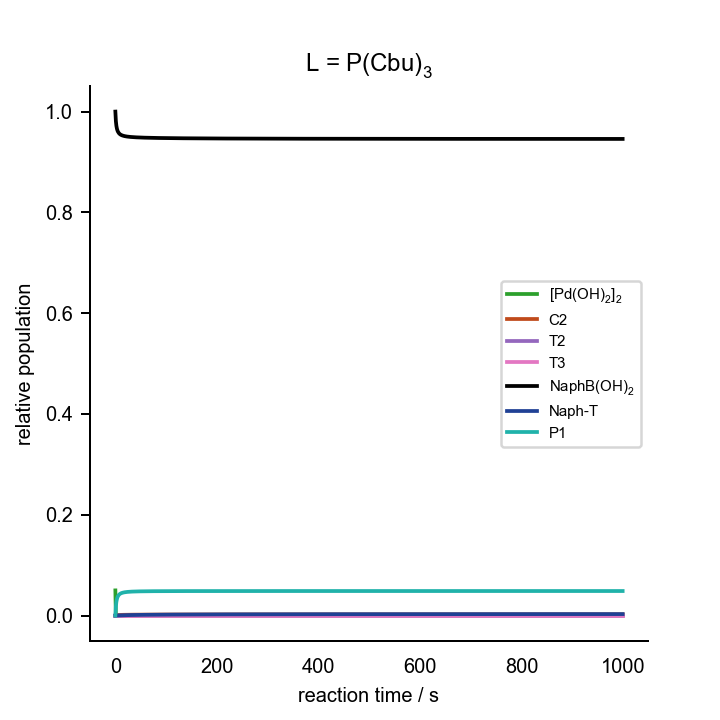

The data file committed next to this chart (first rows):
0.000000000000000000e+00	0.000000000000000000e+00	0.000000000000000000e+00	0.000000000000000000e+00	0.000000000000000000e+00	0.000000000000000000e+00	0.000000000000000000e+00	0.000000000000000000e+00	0.000000000000000000e+00	0.000000000000000000e+00	0.000000000000000000e+00	0.000000000000000000e+00	0.000000000000000000e+00	2.000000000000000042e-02	7.000000000000000666e-02	0.000000000000000000e+00	0.000000000000000000e+00	0.000000000000000000e+00	1.000000000000000021e-03	0.000000000000000000e+00	2.000000000000000042e-03
1.000000000000000000e+00	2.030413686799187403e-06	7.446484529724423364e-09	8.076232799200642686e-15	9.092313336385614560e-06	2.092223607863559353e-08	3.653475130324145572e-26	9.637219526930040302e-11	9.365503975579972637e-08	3.812110269875579364e-09	3.827776846460789008e-17	3.665365024697946560e-04	4.122579596126123118e-12	1.962332335172201417e-02	6.999905336543281453e-02	3.674831370370386092e-04	8.685303746439131827e-16	9.219002199884840251e-07	2.614642247194565973e-06	1.616985544248447995e-03	1.255678327109805911e-03
2.000000000000000000e+00	1.278371935241762959e-06	4.643969048236139240e-09	5.036708931467894178e-15	1.420346361036392640e-05	2.190358782657490740e-08	3.824840386521079984e-26	6.041943556683439404e-11	7.171040381550462501e-08	3.911261715453982243e-09	3.927335943952129755e-17	5.464318274832021850e-04	1.634234906916521175e-12	1.943738432803409147e-02	6.999809603392549706e-02	5.483357935577864864e-04	1.789870655868242709e-15	1.878151223212732598e-06	2.055989261346555691e-06	1.433872124412906290e-03	8.915522762086584754e-04
3.000000000000000000e+00	9.003426096890428418e-07	3.252308232914477505e-09	3.527355534181683626e-15	1.758495367763356770e-05	2.272856421380260168e-08	3.968899116195595496e-26	4.249748801066292613e-11	5.793379952833558318e-08	3.943571705674252605e-09	3.959778771157512911e-17	6.513582112922424849e-04	8.106142127327779590e-13	1.932811858704028621e-02	6.999712298061733229e-02	6.542352306749641289e-04	2.749811133879715555e-15	2.850347244012171345e-06	1.759732555034219177e-06	1.326549123422076379e-03	6.787103783210085388e-04
4.000000000000000000e+00	6.800646708202962622e-07	2.447556200767934010e-09	2.654545722955170864e-15	2.004123490462332398e-05	2.344135051598469838e-08	4.093367027822916464e-26	3.209660373254432754e-11	4.840742292828122120e-08	3.924749456463058202e-09	3.940879183836395383e-17	7.190805954028419182e-04	4.624879469594581572e-13	1.925697603048788509e-02	6.999614874786866392e-02	7.229318475342124154e-04	3.742696545492080079e-15	3.823886027615101944e-06	1.579948320615746634e-06	1.256959952181718005e-03	5.410392538912068812e-04
5.000000000000000000e+00	5.387589470383092687e-07	1.933999388726869065e-09	2.097557475370248878e-15	2.193600823543997690e-05	2.406788113845758974e-08	4.202772830771306832e-26	2.543737433625666188e-11	4.141212409514824362e-08	3.869385807568883260e-09	3.885288009949045758e-17	7.658555296578058603e-04	2.902609681220264519e-13	1.920734917194949140e-02	6.999518408140077697e-02	7.706714482570960548e-04	4.764304525874015781e-15	4.787981327540261615e-06	1.460899099749002515e-06	1.208676593659710474e-03	4.457428630098342792e-04
6.000000000000000000e+00	4.417695018800305527e-07	1.582828451218206802e-09	1.716688055502592601e-15	2.346006485698976272e-05	2.462515234263761467e-08	4.300084440432757115e-26	2.087021066333225332e-11	3.605973662725518301e-08	3.789213485133750661e-09	3.804786202089282319e-17	7.997872403256003947e-04	1.951612248286353530e-13	1.917095150548994015e-02	6.999423647410624172e-02	8.055507662194222578e-04	5.811310572234272651e-15	5.735111522143946920e-06	1.377080391547699798e-06	1.173490684665424088e-03	3.764576058338423665e-04
7.000000000000000000e+00	3.717708141693472321e-07	1.330101017507863201e-09	1.442587494278826610e-15	2.472415361850739947e-05	2.512563156624385884e-08	4.387478941360921590e-26	1.757455502241046802e-11	3.183878566062147561e-08	3.693095570885542248e-09	3.708273269726243260e-17	8.253405589969063086e-04	1.382164546772154892e-13	1.914321298849586475e-02	6.999331088756981234e-02	8.320296714271376015e-04	6.881021649686576528e-15	6.660293696174973712e-06	1.315312852891115678e-06	1.146870883731929353e-03	3.241609508880333927e-04
8.000000000000000000e+00	3.192574424679531455e-07	1.140921292922682411e-09	1.237408864015958077e-15	2.579747895541680111e-05	2.557951114459722708e-08	4.466736135909484366e-26	1.510167288375694943e-11	2.843136764173538755e-08	3.587499628614697544e-09	3.602243357545401409e-17	8.451619585557191552e-04	1.019247825875627305e-13	1.912142137933555905e-02	6.999241040423498372e-02	8.527515543207728850e-04	7.971212074510783207e-15	7.560428746272295206e-06	1.268160278311524634e-06	1.126126228275203508e-03	2.835005906538509224e-04
9.000000000000000000e+00	2.786315971459493590e-07	9.948241184008202352e-10	1.078956269699357383e-15	2.672578958874041513e-05	2.599265984116390927e-08	4.538880837200371585e-26	1.318785930750613123e-11	2.562849369325002734e-08	3.477038862402601208e-09	3.491328628859852949e-17	8.609109432728636766e-04	7.763556616621104995e-14	1.910387338425643608e-02	6.999153675362120020e-02	8.693741896517394232e-04	9.080013695165797191e-15	8.433776671056195779e-06	1.231137270095805827e-06	1.109566253172645156e-03	2.511175850234307152e-04
1.000000000000000000e+01	2.464067432127447505e-07	8.791045553629412291e-10	9.534503176780284367e-16	2.754069648752073391e-05	2.637200559352104628e-08	4.605122813049646004e-26	1.166907839145137077e-11	2.328676701864164720e-08	3.364943857602118790e-09	3.378772945818645964e-17	8.736758908871200156e-04	6.071628257784051786e-14	1.908944993977852722e-02	6.999069070469048082e-02	8.829851861966869515e-04	1.020583990315958772e-14	9.279558349874888955e-06	1.201392036232050989e-06	1.096080305584448732e-03	2.248071994089995574e-04
1.100000000000000000e+01	2.203109018707378043e-07	7.855058889845597000e-10	8.519360237845506492e-16	2.826484258979561318e-05	2.672192741067316043e-08	4.666226733186018805e-26	1.043852149045947763e-11	2.130441858632237450e-08	3.253436090934593780e-09	3.266806914687237053e-17	8.841973299224234516e-04	4.853689390436363912e-14	1.907738808982392675e-02	6.998987236269650636e-02	8.943249672260030099e-04	1.134732854869587724e-14	1.009766192869672681e-05	1.177032689215412984e-06	1.084911373869140543e-03	2.030681099541183619e-04
1.200000000000000000e+01	1.988069935242529531e-07	7.084546016736373118e-10	7.683685187395055568e-16	2.891493411154642910e-05	2.704624677208166043e-08	4.722859910611611035e-26	9.423957631381986814e-12	1.960721354806875418e-08	3.144009914438356272e-09	3.156931028753545675e-17	8.929948441579617759e-04	3.952422352019815722e-14	1.906715127647148206e-02	6.998908137982989830e-02	9.039134643281364909e-04	1.250329937707181574e-14	1.088842990095224741e-05	1.156759144669319196e-06	1.075527379402198410e-03	1.848460541812329443e-04
1.300000000000000000e+01	1.808218475182374983e-07	6.440666540051441064e-10	6.985352903884365564e-16	2.950360803371376302e-05	2.734811679208997483e-08	4.775572947315168839e-26	8.574963446513178474e-12	1.813975210485966396e-08	3.037639543342998628e-09	3.050123506891628976e-17	9.004426473430387611e-04	3.269654054061886779e-14	1.905835206015533273e-02	6.998831710792098593e-02	9.121255394221353899e-04	1.367272147574513589e-14	1.165250630905760305e-05	1.139651132981417525e-06	1.067544440751136891e-03	1.693810963883239412e-04
1.400000000000000000e+01	1.655857995196378221e-07	5.895609377339173384e-10	6.394200325090775594e-16	3.004062815903092197e-05	2.763016757398812814e-08	4.824825116237902721e-26	7.855374753673987108e-12	1.685988066580620317e-08	2.934931208734237194e-09	2.946993071539480820e-17	9.068163936601183507e-04	2.741865702563761680e-14	1.905070422783444045e-02	6.998757870694471972e-02	9.192376867154909443e-04	1.485468783688463642e-14	1.239072794170557107e-05	1.125040550740250631e-06	1.060679287408106347e-03	1.561129756570368225e-04
1.500000000000000000e+01	1.525338987888053962e-07	5.428988852308975967e-10	5.888117760625341800e-16	3.053367753822719036e-05	2.789461245714684613e-08	4.871002914322670713e-26	7.238642075093067843e-12	1.573498437333582297e-08	2.836230841292295850e-09	2.847887074988083763e-17	9.123231613360661832e-04	2.326659028076093209e-14	1.904399209779651311e-02	6.998686522178594605e-02	9.254579395502237271e-04	1.604839524474090602e-14	1.310404735478216787e-05	1.112431634360097543e-06	1.054718746566860911e-03	1.446204493019472178e-04
1.600000000000000000e+01	1.412429994312596113e-07	5.025554594253407849e-10	5.450565117834593606e-16	3.098889887028610763e-05	2.814332924651821732e-08	4.914434246942643439e-26	6.704875128871651992e-12	1.473945617766211031e-08	2.741702410059705417e-09	2.752970160097085939e-17	9.171212219401862981e-04	1.994958489463587063e-14	1.903805026662768601e-02	6.998617563614763226e-02	9.309455857926428801e-04	1.725312817876030578e-14	1.379347880351905631e-05	1.101449414991936195e-06	1.049499602186425686e-03	1.345812798161489480e-04
1.700000000000000000e+01	1.313904834542960287e-07	4.673691618507456807e-10	5.068945134251327957e-16	3.141127244932249654e-05	2.837792294758955482e-08	4.955399382781847002e-26	6.238904469960321501e-12	1.385292912875968579e-08	2.651384397476734092e-09	2.662280967423499688e-17	9.213334103090494148e-04	1.726345914135801699e-14	1.903274990077391191e-02	6.998550891006087571e-02	9.358245002482587548e-04	1.846824579304181713e-14	1.446006061336949780e-05	1.091805474439007039e-06	1.044894958566809900e-03	1.257451598876914347e-04
1.800000000000000000e+01	1.227264739241851337e-07	4.364412212131463439e-10	4.733510007175489716e-16	3.180488638604284096e-05	2.859977473994117753e-08	4.994139505678070463e-26	5.828976962663020347e-12	1.305901564167415138e-08	2.565229555835746093e-09	2.575772055060913380e-17	9.250563714730512680e-04	1.506178739811640311e-14	1.902798924651792276e-02	6.998486400565395726e-02	9.401923658191456597e-04	1.969317128225928131e-14	1.510482932207981851e-05	1.083274629060243572e-06	1.040804798730894133e-03	1.179149771728681850e-04
1.900000000000000000e+01	1.150546954154937603e-07	4.090662519678529152e-10	4.436609337486462895e-16	3.217313364501049589e-05	2.881008063866076130e-08	5.030863465742380840e-26	5.465857331914246399e-12	1.234439203745617622e-08	2.483133532566566589e-09	2.493338641564104039e-17	9.283670849802357766e-04	1.323758292986916456e-14	1.902368692699020133e-02	6.998423990453253585e-02	9.441271804477449712e-04	2.092738312123780786e-14	1.572880223238579611e-05	1.075678703037944179e-06	1.037149315690348876e-03	1.109335886512176442e-04
2.000000000000000000e+01	1.082190201544156192e-07	3.846835726521769866e-10	4.172162142943566671e-16	3.251885822512744207e-05	2.900988229429742040e-08	5.065753157697615650e-26	5.142196620330891095e-12	1.169812312713541792e-08	2.404955310725218122e-09	2.414839130440167702e-17	9.313275511629787781e-04	1.171135677463973910e-14	1.901977712184337380e-02	6.998363561917522735e-02	9.476919319877874720e-04	2.217040779107540603e-14	1.633296596500955140e-05	1.068875013200565267e-06	1.033864117231318410e-03	1.046743165784748956e-04
2.100000000000000000e+01	1.020938321099038354e-07	3.628423781675522318e-10	3.935279127257324869e-16	3.284446532130693027e-05	2.920009182156605397e-08	5.098967856506992698e-26	4.852079838515674766e-12	1.111115667071117202e-08	2.330531654088754930e-09	2.340109614607469873e-17	9.339882121040071717e-04	1.042315055486439606e-14	1.901620604379840665e-02	6.998305020007189459e-02	9.509380120321737819e-04	2.342181369403651564e-14	1.691826928124579978e-05	1.062748050717512535e-06	1.030896721654242986e-03	9.903400610429431694e-05
2.200000000000000000e+01	9.657701808267519769e-08	3.431764326038784043e-10	3.721988206070765662e-16	3.315200553350713475e-05	2.938151178573934788e-08	5.130647707431387280e-26	4.590696882034770879e-12	1.057593976003325219e-08	2.259687313962260369e-09	2.268974125147366516e-17	9.363904856807763561e-04	9.327120419662792641e-15	1.901292932493594059e-02	6.998248273985058221e-02	9.539077458302616316e-04	2.468120602889461743e-14	1.748561892568155222e-05	1.057203380520320900e-06	1.028203958619448031e-03	9.392788014355264107e-05
2.300000000000000000e+01	9.158478338426772253e-08	3.253853670089967988e-10	3.529031668216511091e-16	3.344324001966039500e-05	2.955485170428779955e-08	5.160916607571927643e-26	4.354099088782960032e-12	1.008612495416448488e-08	2.192242184200606849e-09	2.201251815731152271e-17	9.385686677229780140e-04	8.387772547285743952e-15	1.900991005168246872e-02	6.998193237528671506e-02	9.566362924363396502e-04	2.594822244795384526e-14	1.803587759350280459e-05	1.052163097158446120e-06	1.025750016894024126e-03	8.928567581907005484e-05
2.400000000000000000e+01	8.704777253112926312e-08	3.092206966794317641e-10	3.353714523456745981e-16	3.371969159132570508e-05	2.972074153908546241e-08	5.189884561901430786e-26	4.139017025896617100e-12	9.636342045487877070e-09	2.128016238315969109e-09	2.136761920016400859e-17	9.405513774936150083e-04	7.577314701585973296e-15	1.900711726905678078e-02	6.998139828783636607e-02	9.591530896573564327e-04	2.722252935480555164e-14	1.856986337871994899e-05	1.047562400125418172e-06	1.023504958525079354e-03	8.504870630485142759e-05
2.500000000000000000e+01	8.290812562279107977e-08	2.944752190213516125e-10	3.193789514878635687e-16	3.398268506897793973e-05	2.987974284813455731e-08	5.217649630596730338e-26	3.942722197196702720e-12	9.222019440467165506e-09	2.066832882671806194e-09	2.075327118621167272e-17	9.423626684603263453e-04	6.873757294010278926e-15	1.900452482920686817e-02	6.998087970316042850e-02	9.614829652999920062e-04	2.850381873133746989e-14	1.908835023540985475e-05	1.043346979130195828e-06	1.021443576087400357e-03	8.116760205318217388e-05
2.600000000000000000e+01	7.911722032591708604e-08	2.809748864167862250e-10	3.047368974449603998e-16	3.423337960246709063e-05	3.003235812819387929e-08	5.244299560463728486e-26	3.762920932348163262e-12	8.839242968361071449e-09	2.008521169428560522e-09	2.016775761163848271e-17	9.440228907556175771e-04	6.259534552167432552e-15	1.900211049564788299e-02	6.998037588997055303e-02	9.636470007851705242e-04	2.979180540365791180e-14	1.959206912044296584e-05	1.039470996271584164e-06	1.019544504311321268e-03	7.760055599900274066e-05
2.700000000000000000e+01	7.563392134064562099e-08	2.685725096425112520e-10	2.912856532195400390e-16	3.447279471705106242e-05	3.017903862701136206e-08	5.269913149122217657e-26	3.597672101583106924e-12	8.484643355844316413e-09	1.952917191983941422e-09	1.960943267438020541e-17	9.455493672456868328e-04	5.720490057226970885e-15	1.899985523967413076e-02	6.997988615843783733e-02	9.656632088079625253e-04	3.108622467535774412e-14	2.008170957535067254e-05	1.035895513278691449e-06	1.017789523073720252e-03	7.431194730830380875e-05
2.800000000000000000e+01	7.242320967203641997e-08	2.571428303299881913e-10	2.788893673585023125e-16	3.470183150769710006e-05	3.032019093792317299e-08	5.294561396565586212e-26	3.445322665217709604e-12	8.155305812662084537e-09	1.899864893871737723e-09	1.907672939635364239e-17	9.469569282250603912e-04	5.245121298939726061e-15	1.899774268271873026e-02	6.997940985833446537e-02	9.675470698907099980e-04	3.238683026981982978e-14	2.055792157741155124e-05	1.032587253432961207e-06	1.016163005345535695e-03	7.127125210724136271e-05
2.900000000000000000e+01	6.945509999299315917e-08	2.465786311663635806e-10	2.674317551942555863e-16	3.492128997647536736e-05	3.045618255864108205e-08	5.318308475845333213e-26	3.304456754425249447e-12	7.848696896540913321e-09	1.849216469047393311e-09	1.856816364276145035e-17	9.482583377960807124e-04	4.824010915171467497e-15	1.899575865068873007e-02	6.997894637703039322e-02	9.693119607658027886e-04	3.369339253327596199e-14	2.102131753698232178e-05	1.029517619119704088e-06	1.014651476675412778e-03	6.845217461271052236e-05
3.000000000000000000e+01	6.670377796500467660e-08	2.367876379461817268e-10	2.568127389033308704e-16	3.513188336865634008e-05	3.058734664584565414e-08	5.341212563325930029e-26	3.173855085401588956e-12	7.562604912551867985e-09	1.800832469876612070e-09	1.808233520641501572e-17	9.494646365041284992e-04	4.449393994689149732e-15	1.899389081500151011e-02	6.997849513743042982e-02	9.709694990738598416e-04	3.500569685852846735e-14	2.147247435559167207e-05	1.026661905057436707e-06	1.013243260553619738e-03	6.583194837541722015e-05
3.100000000000000000e+01	6.414690774210896974e-08	2.276900339204702010e-10	2.469457516442793120e-16	3.533425008043673018e-05	3.071398607693087584e-08	5.363326547953299960e-26	3.052462370632168760e-12	7.295091063938364112e-09	1.754581718859886999e-09	1.761792692135105460e-17	9.505854186640706359e-04	4.114825772599181333e-15	1.899212840134165137e-02	6.997805559591122049e-02	9.725298227530131514e-04	3.632354229810902443e-14	2.191193548480549930e-05	1.023998664485041011e-06	1.011928191367846095e-03	6.339077055198926846e-05
3.200000000000000000e+01	6.176507179582679167e-08	2.192164499782895068e-10	2.377555577691270006e-16	3.552896361926539839e-05	3.083637694210583080e-08	5.384698641051334678e-26	2.939360949574133505e-12	7.044449153395383005e-09	1.710341085116538875e-09	1.717370241848564304e-17	9.516290583451945126e-04	3.814924093816346679e-15	1.899046195174198398e-02	6.997762724029912840e-02	9.740018180462455986e-04	3.764674033936867066e-14	2.234021294535966867e-05	1.021509194013323598e-06	1.010697380036783581e-03	6.111134060938419458e-05
3.300000000000000000e+01	5.954131439766049952e-08	2.113063274141008555e-10	2.291764771301836857e-16	3.571654095211098127e-05	3.095477153112598575e-08	5.405372897869774802e-26	2.833749292640571784e-12	6.809172121314595034e-09	1.667995167459814387e-09	1.674850294334007778e-17	9.526028946857342285e-04	3.545168120064505079e-15	1.898888312897893324e-02	6.997720958791558976e-02	9.753933067703388039e-04	3.897511381851484084e-14	2.275778927891335086e-05	1.019177112239521757e-06	1.009543021490163714e-03	5.897848152669293273e-05
3.400000000000000000e+01	5.746076827154186159e-08	2.039065794524079468e-10	2.211509334099909745e-16	3.589744960319963299e-05	3.106940095291519598e-08	5.425389675026919317e-26	2.734924416709885185e-12	6.587924228753636676e-09	1.627435940726051812e-09	1.634124380479754983e-17	9.535133847674005748e-04	3.301739890577860241e-15	1.898738455477863921e-02	6.997680218370695704e-02	9.767112010606493651e-04	4.030849595507508464e-14	2.316511941602931714e-05	1.016988014113024369e-06	1.008458236176799309e-03	5.697882793057289767e-05
3.500000000000000000e+01	5.551034560807891066e-08	1.969704839491391337e-10	2.136282531785987857e-16	3.607211368215463524e-05	3.118047740749336490e-08	5.444786027237321674e-26	2.642267327741948513e-12	6.379517624615540077e-09	1.588562350161370392e-09	1.595091030230034441e-17	9.543662304367359940e-04	3.081398469406124425e-15	1.898595967522828318e-02	6.997640459846872496e-02	9.779616319682236936e-04	4.164672949096237075e-14	2.356263245006648882e-05	1.014929183550781795e-06	1.007436937753804955e-03	5.510056616780735663e-05
3.600000000000000000e+01	5.367848267055673703e-08	1.904567684267191903e-10	2.065636735501672613e-16	3.624091898734683808e-05	3.128819612814572689e-08	5.463596046456583020e-26	2.555230985251425799e-12	6.182892701855589008e-09	1.551279911535572563e-09	1.557655371055468045e-17	9.551664840676555570e-04	2.881379501404551839e-15	1.898460264822087948e-02	6.997601642716989867e-02	9.791500568979785452e-04	4.298966592051901232e-14	2.395073331127690132e-05	1.012989355301148069e-06	1.006473723105148158e-03	5.333321822180637399e-05
3.700000000000000000e+01	5.195492658985132515e-08	1.843288465038747350e-10	1.999175140377364545e-16	3.640421743299118024e-05	3.139273712329927159e-08	5.481851166050661000e-26	2.473330252247006313e-12	5.997101452794460901e-09	1.515500306103549930e-09	1.521728721249887796e-17	9.559186372100299039e-04	2.699314397064120106e-15	1.898330824884082030e-02	6.997563728737764277e-02	9.802813498326157313e-04	4.433716479878563653e-14	2.432980434080278781e-05	1.011158515596901705e-06	1.005563779974585903e-03	5.166746024520742914e-05
3.800000000000000000e+01	5.033055663242427906e-08	1.785541779801666530e-10	1.936544825201880428e-16	3.656233084911002381e-05	3.149426669226367218e-08	5.499580425477014939e-26	2.396133467975051716e-12	5.821293321582395859e-09	1.481140982418562102e-09	1.487228190107189067e-17	9.566266952472043429e-04	2.533164930767111051e-15	1.898207178944660151e-02	6.997526681778107327e-02	9.813598774663550087e-04	4.568909312078360206e-14	2.470020676577043675e-05	1.009427734296511128e-06	1.004702808942291520e-03	5.009496959572645329e-05
3.900000000000000000e+01	4.879723372852313985e-08	1.731037302526606088e-10	1.877430911109903138e-16	3.671555427159588203e-05	3.159293876224349719e-08	5.516810703755889287e-26	2.323255351346299535e-12	5.654703137944848109e-09	1.448124771965650703e-09	1.454076291975117079e-17	9.572942405436954492e-04	2.381170020424086488e-15	1.898088905187181319e-02	6.997490467681283244e-02	9.823895637310613594e-04	4.704532476105450010e-14	2.506228207677026163e-05	1.007789023332845623e-06	1.003886957447177805e-03	4.860829538475914597e-05
4.000000000000000000e+01	4.734767324850554347e-08	1.679515230639811079e-10	1.821551624056537583e-16	3.686415877296053635e-05	3.168889604758914986e-08	5.533566921900557654e-26	2.254350999366773201e-12	5.496640792050727313e-09	1.416379524610814290e-09	1.422200580206255348e-17	9.579244860431097028e-04	2.241802165890249516e-15	1.897975622970408602e-02	6.997455054136553221e-02	9.833739446777655432e-04	4.840573996848501546e-14	2.541635331066187040e-05	1.006235216629352944e-06	1.003112763665254094e-03	4.720074850240335053e-05
4.100000000000000000e+01	4.597533666711721438e-08	1.630742409420684036e-10	1.768654091455612018e-16	3.700839398777342485e-05	3.178227111752032565e-08	5.549872229365095666e-26	2.189110775303113017e-12	5.346482333837714964e-09	1.385837756910996152e-09	1.391533294022673298e-17	9.585203212386238410e-04	2.113731582166039921e-15	1.897866987861519111e-02	6.997420410558381765e-02	9.843162156549744007e-04	4.977022490378720710e-14	2.576272625769015790e-05	1.004759867785164284e-06	1.002377108569911133e-03	4.586630750348871403e-05
4.200000000000000000e+01	4.467433952913428145e-08	1.584509040293200481e-10	1.718510772091813491e-16	3.714849025217424903e-05	3.187318729650826425e-08	5.565748161270305566e-26	2.127255965000743956e-12	5.203662329870692684e-09	1.356436328131147647e-09	1.362011033201536504e-17	9.590843511856667232e-04	1.995796613161968711e-15	1.897762687408609608e-02	6.997386507975884851e-02	9.852192714270091925e-04	5.113867122587620569e-14	2.610169056656406569e-05	1.003357162403001158e-06	1.001677174743725428e-03	4.459953833714977840e-05
4.300000000000000000e+01	4.343937263929547214e-08	1.540625862698889641e-10	1.670916399664917969e-16	3.728466052678460575e-05	3.196175950106164300e-08	5.581214784524938541e-26	2.068535056737432092e-12	5.067667261347158682e-09	1.328116140545477979e-09	1.333574457144684222e-17	9.596189301309258120e-04	1.886979095340861978e-15	1.897662437484711959e-02	6.997353318929597221e-02	9.860857408351460934e-04	5.251097571434571911e-14	2.643352077605282460e-05	1.002021843524976023e-06	1.001010411296965764e-03	4.339552533678888184e-05
4.400000000000000000e+01	4.226563393688897656e-08	1.498921718696843109e-10	1.625685341428371406e-16	3.741710207640768112e-05	3.204809497032262311e-08	5.596290825403397239e-26	2.012720524413336924e-12	4.938029739366132982e-09	1.300821846133805826e-09	1.306167990369608500e-17	9.601261906546186683e-04	1.786383816466212922e-15	1.897565979108547726e-02	6.997320817374637347e-02	9.869180169084143788e-04	5.388703992231579990e-14	2.675847728307740312e-05	1.000749146577363899e-06	1.000374503161680344e-03	4.224981127204995393e-05
4.500000000000000000e+01	4.114876992311904747e-08	1.459241459405508146e-10	1.582649327579135433e-16	3.754599797070259795e-05	3.213229393537336528e-08	5.610993786421256722e-26	1.959606061430841711e-12	4.814323497212413595e-09	1.274501583029493470e-09	1.279739557874250942e-17	9.606080688724025207e-04	1.693221266438812969e-15	1.897473075686084351e-02	6.997288978590839037e-02	9.877182829641972719e-04	5.526676985947471819e-14	2.707680724099489070e-05	9.995347432474065224e-07	9.997673445593701150e-04	4.115834566024244827e-05
4.600000000000000000e+01	4.008482488279467970e-08	1.421444130489511474e-10	1.541655483291327588e-16	3.767151838309455296e-05	3.221445019672569592e-08	5.625340047177267479e-26	1.909004181970110235e-12	4.696158995886833377e-09	1.249106722274905617e-09	1.254240330851757941e-17	9.610663261999726360e-04	1.606793186179180251e-15	1.897383510620865785e-02	6.997257779100089781e-02	9.884885351992792491e-04	5.665007570471626419e-14	2.738874538572322619e-05	9.983746931205186431e-07	9.991870160887816876e-04	4.011743973886723613e-05
4.700000000000000000e+01	3.907019718595550729e-08	1.385401410757523907e-10	1.502564635266533083e-16	3.779382175490484091e-05	3.229465165179642913e-08	5.639344956462156313e-26	1.860744156613088448e-12	4.583179631910310855e-09	1.224591649341708488e-09	1.229624507312857427e-17	9.615025683462075914e-04	1.526480308344555324e-15	1.897297085221302804e-02	6.997227196589210496e-02	9.892306024543331792e-04	5.803687154143942782e-14	2.769451480677340572e-05	9.972654015569844367e-07	9.986317647445871418e-04	3.912372767153584534e-05
4.800000000000000000e+01	3.810160052863316729e-08	1.350996227721940711e-10	1.465249810211522925e-16	3.791305584729365535e-05	3.237298078102919029e-08	5.653022917145914292e-26	1.814670180615737541e-12	4.475058319654994976e-09	1.200913539978738763e-09	1.205849087012558517e-17	9.619182619448299505e-04	1.451731963415177323e-15	1.897213616861723184e-02	6.997197209837988097e-02	9.899461635651609932e-04	5.942707511385722392e-14	2.799432766656889272e-05	9.962035825120529734e-07	9.980999862297622576e-04	3.817413192589492229e-05
4.900000000000000000e+01	3.717603083299619300e-08	1.318121575308371670e-10	1.429594952561590137e-16	3.802935866396083366e-05	3.244951507483218814e-08	5.666387460730351890e-26	1.770639809574466857e-12	4.371494569918600523e-09	1.178032173350462670e-09	1.182873683820669730e-17	9.623147490560319661e-04	1.382057275282859603e-15	1.897132937373767134e-02	6.997167798652899340e-02	9.906367625272631539e-04	6.082060760464816183e-14	2.828838586314829867e-05	9.951862267591295895e-07	9.975902098342944932e-04	3.726583368950900539e-05
5.000000000000000000e+01	3.629073660561387225e-08	1.286679455376794985e-10	1.395493776486277136e-16	3.814285926951775044e-05	3.252432741081900203e-08	5.679451313223655465e-26	1.728522558135877336e-12	4.272211841878236006e-09	1.155909743671475758e-09	1.160660336582170430e-17	9.626932600047528963e-04	1.317017563461171493e-15	1.897054891616588648e-02	6.997138943804430411e-02	9.913038219606594946e-04	6.221739342638182598e-14	2.857688165652118561e-05	9.942105730616420493e-07	9.971010846757547095e-04	3.639624626113167357e-05
5.100000000000000000e+01	3.544319336435332044e-08	1.256579964687518944e-10	1.362848775640166070e-16	3.825367855705353101e-05	3.259748642698846175e-08	5.692226460305373339e-26	1.688198690870843053e-12	4.176955242730350229e-09	1.134510695032418592e-09	1.139173343264339880e-17	9.630549245244305083e-04	1.256219955979190892e-15	1.896979336232423874e-02	6.997110626970409752e-02	9.919486548205368615e-04	6.361736003475778578e-14	2.885999823535396520e-05	9.932740835643515707e-07	9.966313679411658091e-04	3.556299201808678563e-05
5.200000000000000000e+01	3.463108073706265300e-08	1.227740477298724002e-10	1.331570336415881966e-16	3.836192989994302506e-05	3.266905682392986312e-08	5.704724200098272847e-26	1.649558139293255903e-12	4.085489457922584071e-09	1.113801563395222527e-09	1.118379102302631241e-17	9.634007818123451134e-04	1.199311753139836439e-15	1.896906138518432081e-02	6.997082830681138066e-02	9.925724750011468648e-04	6.502043774885624194e-14	2.913791026538112969e-05	9.923744216129544209e-07	9.961799142789813308e-04	3.476388176337876960e-05
5.300000000000000000e+01	3.385226243569720623e-08	1.200084929812637745e-10	1.301575962743622363e-16	3.846771976961506725e-05	3.273909966979714095e-08	5.716955196423298001e-26	1.612499554675103843e-12	3.997596923507782492e-09	1.093750832175834751e-09	1.098245967589904490e-17	9.637317892281378187e-04	1.145975672107328438e-15	1.896835175448320990e-02	6.997055538270248454e-02	9.931764065258504373e-04	6.642655959104703620e-14	2.941078438077164976e-05	9.915094323563313754e-07	9.957456665013780968e-04	3.399689658903018989e-05
5.400000000000000000e+01	3.310476864982802999e-08	1.173543192977668542e-10	1.272789594549768972e-16	3.857114826541727803e-05	3.280767265204466547e-08	5.728929522758100248e-26	1.576929475203792308e-12	3.913076215294164542e-09	1.074328803225673497e-09	1.078744118927656628e-17	9.640488301039806807e-04	1.095925707441913041e-15	1.896766332790219070e-02	6.997028733827982683e-02	9.937614918243587066e-04	6.783566113590287076e-14	2.967877965107525328e-05	9.906771254795100376e-07	9.953276472998561376e-04	3.326017192060533236e-05
5.500000000000000000e+01	3.238678014918036923e-08	1.148050504439242224e-10	1.245140992535528198e-16	3.867230960220980051e-05	3.287483031460695619e-08	5.740656703653749800e-26	1.542761573806816889e-12	3.831740578997755238e-09	1.055507470211104255e-09	1.059845434885127937e-17	9.643527206718480703e-04	1.048903528517039021e-15	1.896699504321486610e-02	6.997002402157809220e-02	9.943286990939830591e-04	6.924768036975066422e-14	2.994204801509086801e-05	9.898756599560794888e-07	9.949249519215126476e-04	3.255198304425714915e-05
5.600000000000000000e+01	3.169661430425682728e-08	1.123546969961071416e-10	1.218565197216548250e-16	3.877129257241429213e-05	3.294062429182870093e-08	5.752145755583987402e-26	1.509915996655253395e-12	3.753416633062806340e-09	1.037260405552247944e-09	1.041523379273470446e-17	9.646442162321299278e-04	1.004675358438139062e-15	1.896634591126997865e-02	6.996976528735980583e-02	9.948789288725097633e-04	7.066255756088785252e-14	3.020073468500814157e-05	9.891033301620623825e-07	9.945367414842020207e-04	3.187073236978838826e-05
5.700000000000000000e+01	3.103271270367900497e-08	1.099977121654642133e-10	1.193002049791927568e-16	3.886818095094307348e-05	3.300510350999307797e-08	5.763405222136421157e-26	1.478318777151370359e-12	3.677943214628955077e-09	1.019562657954367459e-09	1.023752898256021221e-17	9.649240166610706685e-04	9.630292578017514518e-16	1.896571500970281599e-02	6.996951099673799634e-02	9.954130199232402547e-04	7.208023513855618186e-14	3.045497852390934484e-05	9.883585538881735850e-07	9.941622372068505565e-04	3.121493812301992331e-05
5.800000000000000000e+01	3.039362985305518433e-08	1.077289514898143610e-10	1.168395754974630025e-16	3.896305384174344788e-05	3.306831435355111167e-08	5.774443203039766169e-26	1.447901300974194865e-12	3.605170315501750521e-09	1.002390650891659434e-09	1.006510318414895698e-17	9.651927713361217352e-04	9.237727357048940784e-16	1.896510147729077445e-02	6.996926101682368615e-02	9.959317545125915411e-04	7.350065758043119840e-14	3.070491239795288126e-05	9.876398614021887600e-07	9.938007151346530798e-04	3.058322398509858423e-05
5.900000000000000000e+01	2.977802332281767745e-08	1.055436376920181282e-10	1.144694499855963512e-16	3.905598604303736642e-05	3.313030085983576013e-08	5.785267388165150661e-26	1.418599839698997197e-12	3.534958154769324673e-09	9.857220959563668990e-10	9.897732597439970784e-18	9.654510835502606598e-04	8.867306730517243783e-16	1.896450450887559452e-02	6.996901522039668253e-02	9.964358631537216168e-04	7.492377130745814069e-14	3.095066350557012776e-05	9.869458856063821339e-07	9.934515013861244716e-04	2.997431006470700101e-05
6.000000000000000000e+01	2.918464474320388213e-08	1.034373285675075404e-10	1.121850105623408185e-16	3.914704832388311297e-05	3.319110484968553941e-08	5.795885080335810133e-26	1.390355124423440126e-12	3.467176323197184341e-09	9.695359075524368012e-10	9.735205499920930586e-18	9.656995144750514124e-04	8.517434888275146309e-16	1.896392335078772931e-02	6.996877348559797649e-02	9.969260288772349970e-04	7.634952458582270675e-14	3.119235368506564606e-05	9.862753532820817102e-07	9.931139679221329640e-04	2.938700461315483056e-05
... 939 more rows
